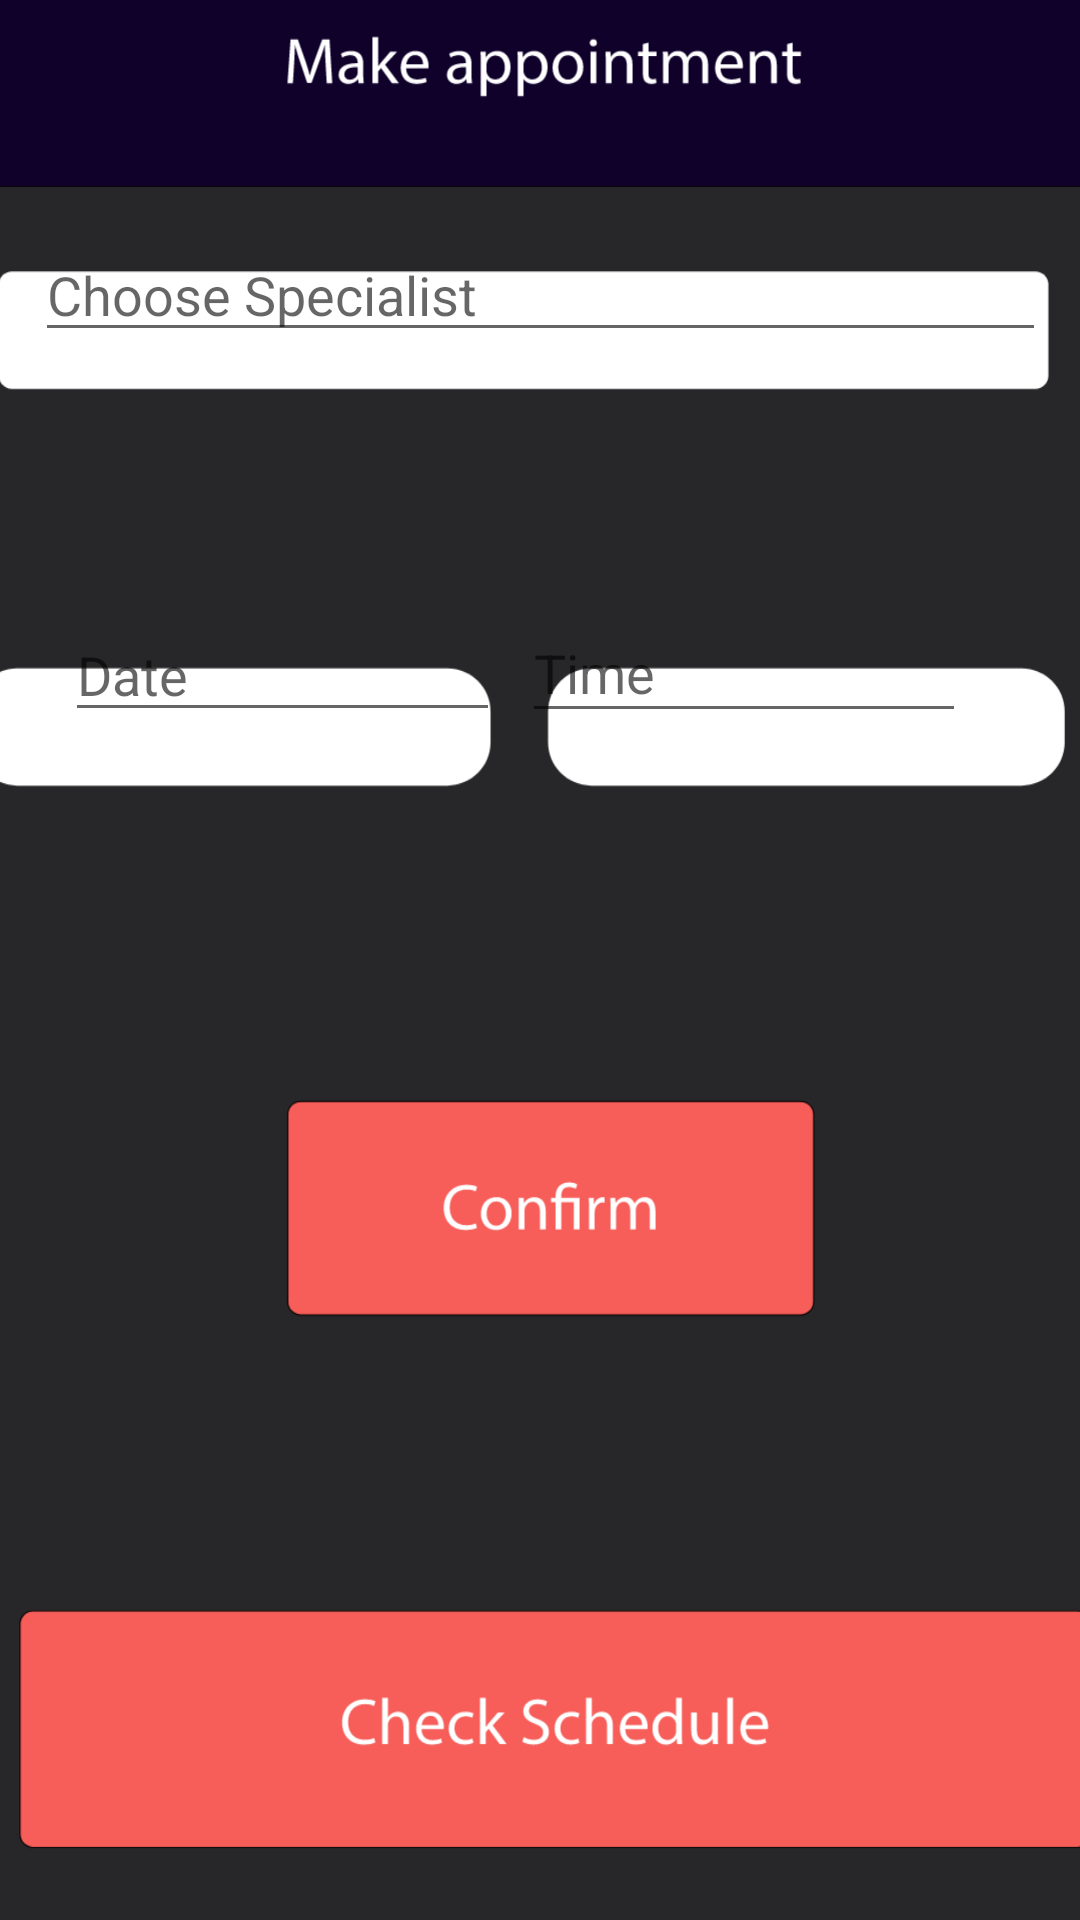

Android layout source for this screen:
<!-- AndroidManifest.xml: application theme Theme.OneStopMedicalSolution -->
<!-- res/layout/activity_apointment.xml -->
<?xml version="1.0" encoding="utf-8"?>
<androidx.constraintlayout.widget.ConstraintLayout xmlns:android="http://schemas.android.com/apk/res/android"
    xmlns:app="http://schemas.android.com/apk/res-auto"
    xmlns:tools="http://schemas.android.com/tools"
    android:layout_width="match_parent"
    android:layout_height="match_parent"
    tools:context=".ApointmentActivity">

    <ImageView
        android:id="@+id/imageView4"
        android:layout_width="451dp"
        android:layout_height="798dp"
        app:layout_constraintBottom_toBottomOf="parent"
        app:layout_constraintEnd_toEndOf="parent"
        app:layout_constraintStart_toStartOf="parent"
        app:layout_constraintTop_toTopOf="parent"
        app:layout_constraintVertical_bias="0.119"
        app:srcCompat="@drawable/ic_appointment" />

    <EditText
        android:id="@+id/editTextTextPersonName2"
        android:layout_width="337dp"
        android:layout_height="41dp"
        android:ems="10"
        android:hint="Choose Specialist"
        android:inputType="textPersonName"
        app:layout_constraintBottom_toBottomOf="parent"
        app:layout_constraintEnd_toEndOf="parent"
        app:layout_constraintStart_toStartOf="parent"
        app:layout_constraintTop_toTopOf="@+id/imageView4"
        app:layout_constraintVertical_bias="0.154" />

    <EditText
        android:id="@+id/editTextDate"
        android:layout_width="145dp"
        android:layout_height="41dp"
        android:ems="10"
        android:hint="Date"
        android:inputType="date"
        app:layout_constraintBottom_toBottomOf="parent"
        app:layout_constraintEnd_toEndOf="parent"
        app:layout_constraintHorizontal_bias="0.101"
        app:layout_constraintStart_toStartOf="parent"
        app:layout_constraintTop_toTopOf="parent"
        app:layout_constraintVertical_bias="0.339" />

    <EditText
        android:id="@+id/editTextTime"
        android:layout_width="148dp"
        android:layout_height="43dp"
        android:ems="10"
        android:hint="Time"
        android:inputType="time"
        app:layout_constraintBottom_toBottomOf="parent"
        app:layout_constraintEnd_toEndOf="parent"
        app:layout_constraintHorizontal_bias="0.821"
        app:layout_constraintStart_toStartOf="parent"
        app:layout_constraintTop_toTopOf="parent"
        app:layout_constraintVertical_bias="0.337" />
</androidx.constraintlayout.widget.ConstraintLayout>
<!-- resources referenced by this layout -->
<resources>
  <!-- drawable ic_appointment: vector/xml drawable (drawable, 14298 chars, omitted) -->
  <style name="Theme.OneStopMedicalSolution" parent="Theme.MaterialComponents.DayNight.NoActionBar">
          
          <item name="colorPrimary">@color/purple_500</item>
          <item name="colorPrimaryVariant">@color/purple_700</item>
          <item name="colorOnPrimary">@color/white</item>
          
          <item name="colorSecondary">@color/teal_200</item>
          <item name="colorSecondaryVariant">@color/teal_700</item>
          <item name="colorOnSecondary">@color/black</item>
          
          <item name="android:statusBarColor" tools:targetApi="l">?attr/colorPrimaryVariant</item>
          
      </style>
  <!-- not gathered from this repository: default colours our renderer supplied (Android Studio template values) -->
  <color name="purple_500">#FF6200EE</color>
  <color name="purple_700">#FF3700B3</color>
  <color name="teal_200">#FF03DAC5</color>
  <color name="teal_700">#FF018786</color>
  <color name="black">#FF000000</color>
  <color name="white">#FFFFFFFF</color>
</resources>
